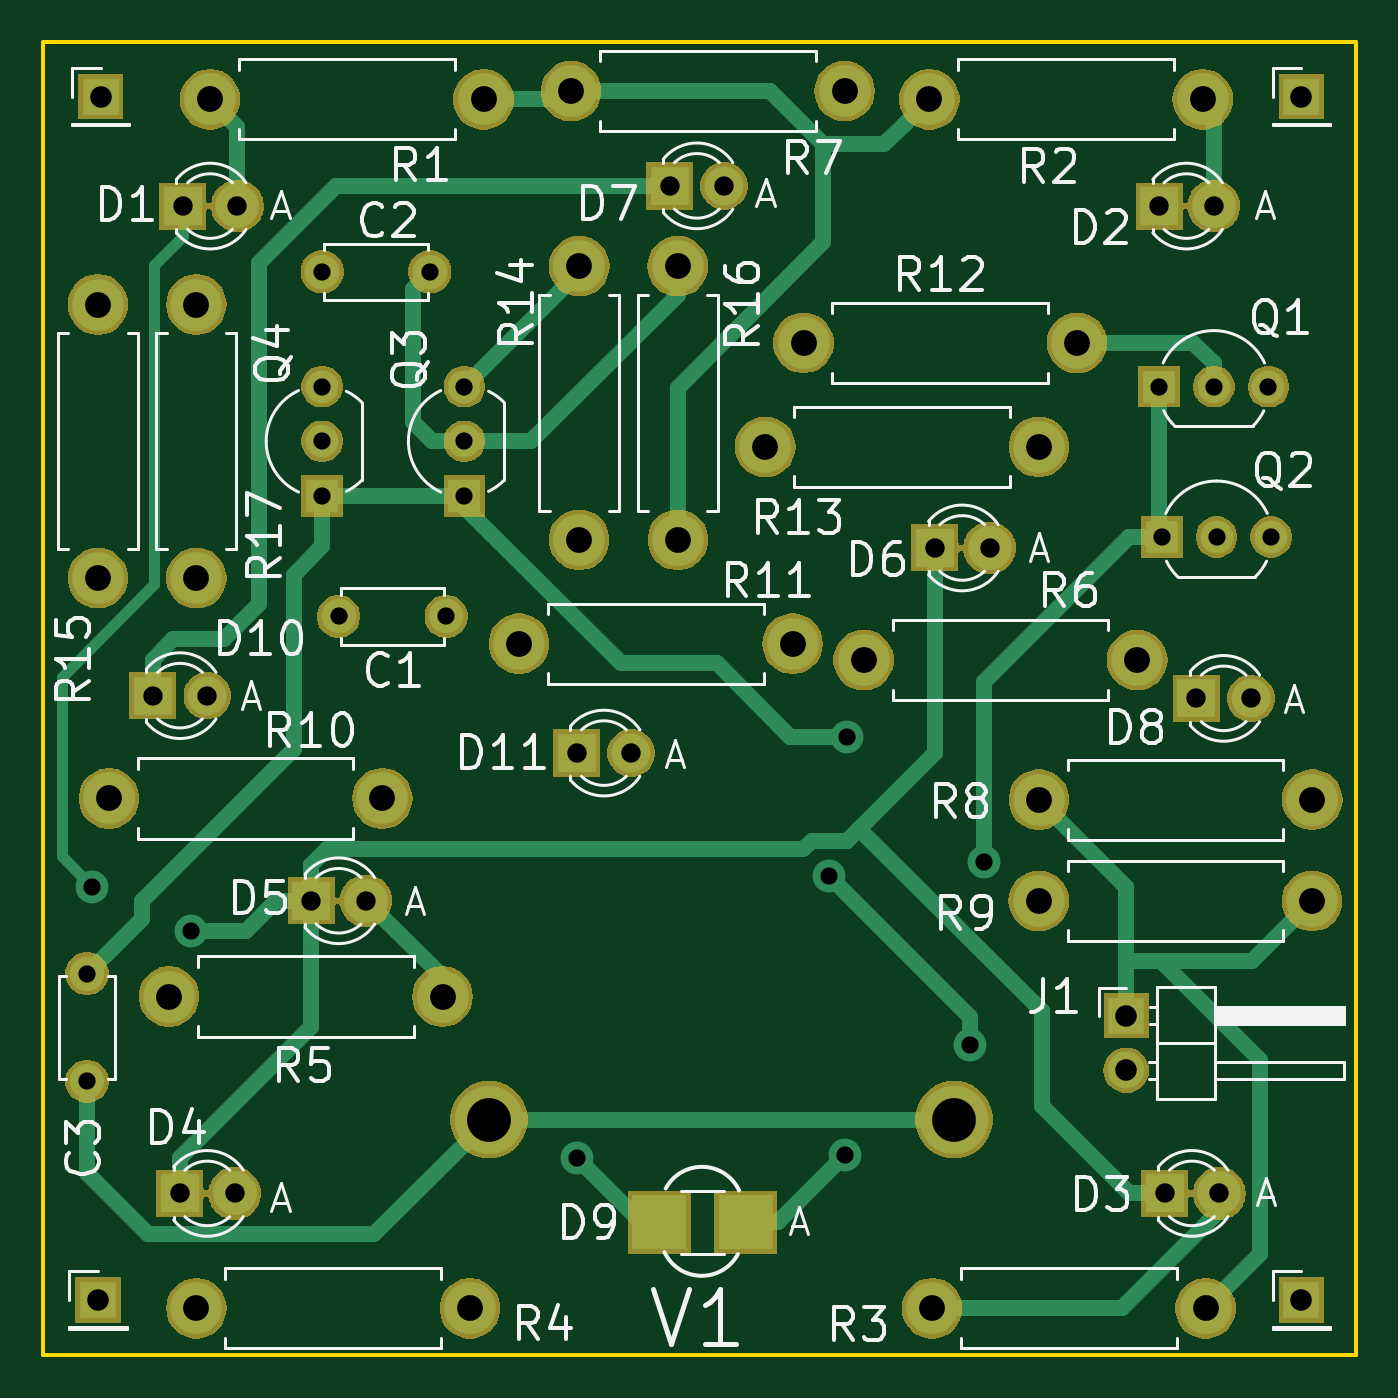
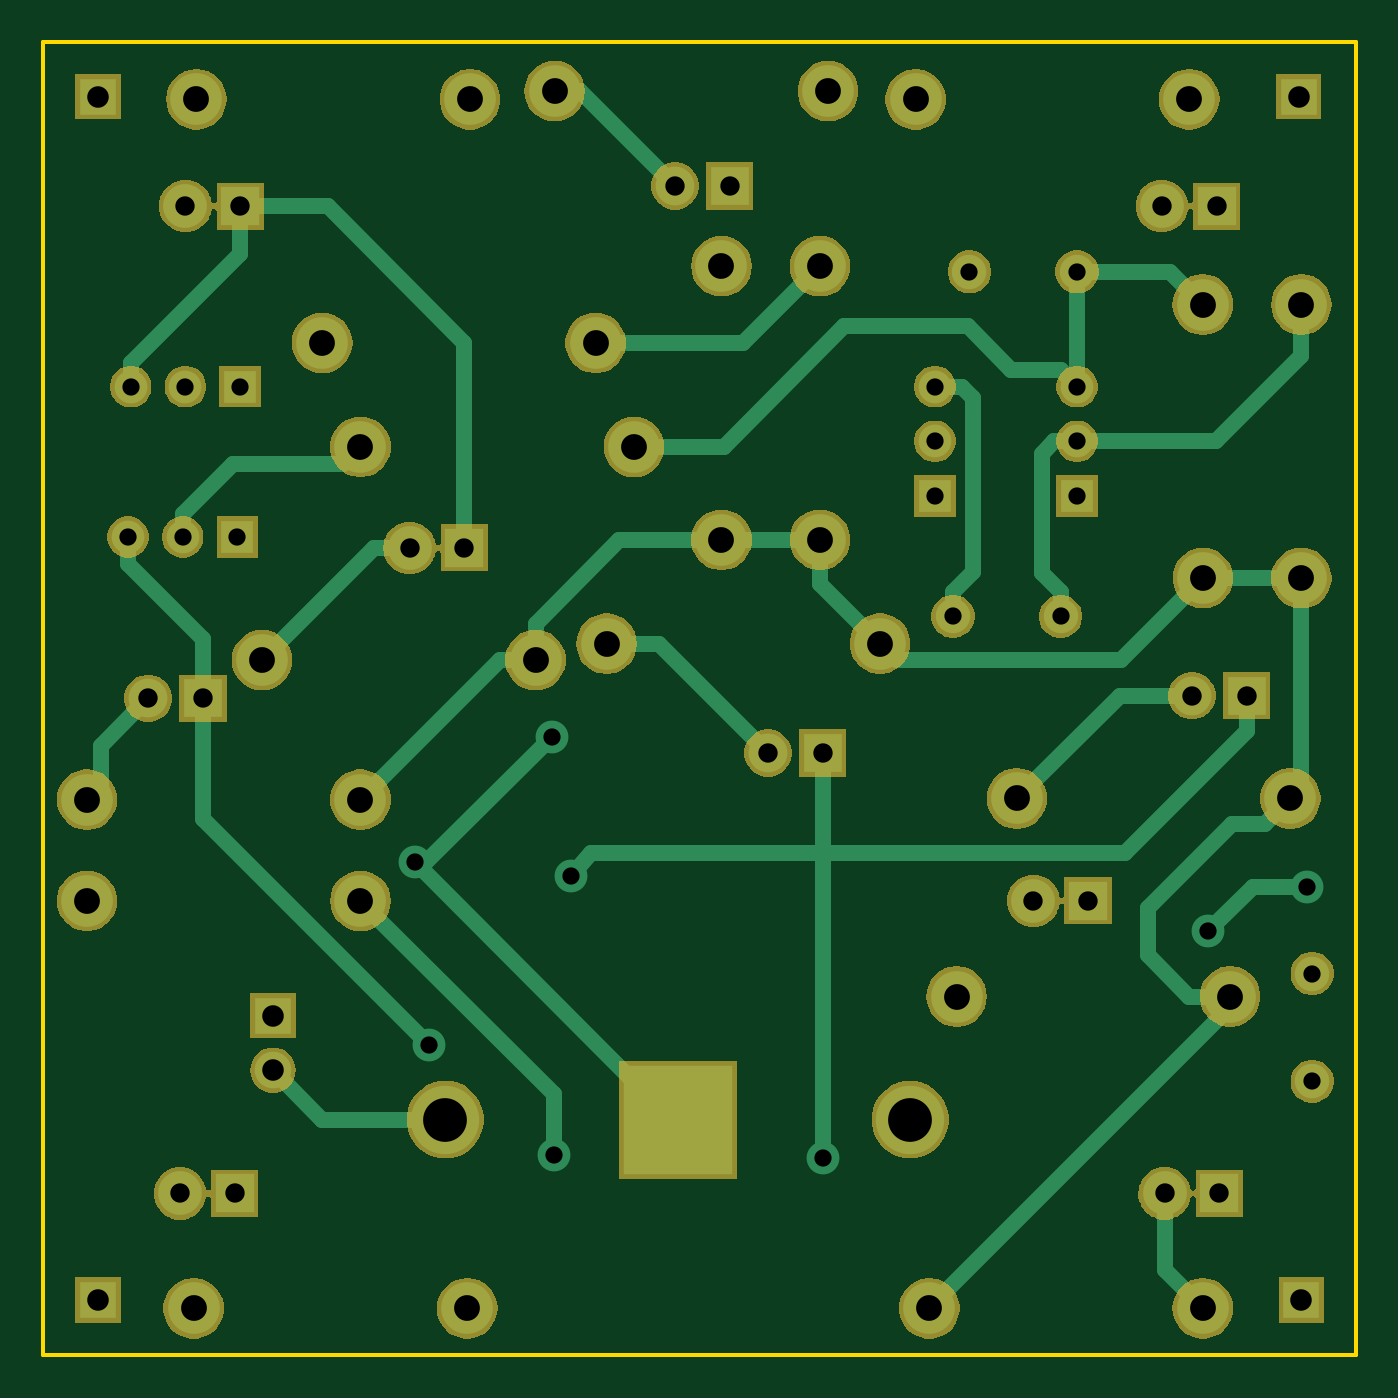
Circuit board: 8 layer files. Board 61.0 x 61.0 mm.
- bottom_copper: km-skillz-badge-kit-B.Cu.gbr (13646 bytes)
- bottom_mask: km-skillz-badge-kit-B.Mask.gbr (69386 bytes)
- outline: km-skillz-badge-kit-Edge.Cuts.gbr (698 bytes)
- top_copper: km-skillz-badge-kit-F.Cu.gbr (14052 bytes)
- top_mask: km-skillz-badge-kit-F.Mask.gbr (69704 bytes)
- top_silk: km-skillz-badge-kit-F.SilkS.gbr (44373 bytes)
- drill: km-skillz-badge-kit-NPTH.drl (137 bytes)
- drill: km-skillz-badge-kit-PTH.drl (1305 bytes)

=== bottom_copper: km-skillz-badge-kit-B.Cu.gbr (13646 bytes, source omitted) ===
=== bottom_mask: km-skillz-badge-kit-B.Mask.gbr (69386 bytes, source omitted) ===
=== outline: km-skillz-badge-kit-Edge.Cuts.gbr ===
G04 #@! TF.GenerationSoftware,KiCad,Pcbnew,(5.0.1)-4*
G04 #@! TF.CreationDate,2019-02-28T18:49:44-05:00*
G04 #@! TF.ProjectId,km-skillz-badge-kit,6B6D2D736B696C6C7A2D62616467652D,rev?*
G04 #@! TF.SameCoordinates,Original*
G04 #@! TF.FileFunction,Profile,NP*
%FSLAX46Y46*%
G04 Gerber Fmt 4.6, Leading zero omitted, Abs format (unit mm)*
G04 Created by KiCad (PCBNEW (5.0.1)-4) date 2/28/2019 6:49:44 PM*
%MOMM*%
%LPD*%
G01*
G04 APERTURE LIST*
%ADD10C,0.200000*%
G04 APERTURE END LIST*
D10*
X119888000Y-53340000D02*
X119888000Y-114300000D01*
X180848000Y-114300000D02*
X119888000Y-114300000D01*
X180848000Y-53340000D02*
X180848000Y-114300000D01*
X119888000Y-53340000D02*
X180848000Y-53340000D01*
M02*

=== top_copper: km-skillz-badge-kit-F.Cu.gbr (14052 bytes, source omitted) ===
=== top_mask: km-skillz-badge-kit-F.Mask.gbr (69704 bytes, source omitted) ===
=== top_silk: km-skillz-badge-kit-F.SilkS.gbr (44373 bytes, source omitted) ===
=== drill: km-skillz-badge-kit-NPTH.drl ===
M48
;DRILL file {KiCad (5.0.1)-4} date 2/28/2019 6:49:47 PM
;FORMAT={-:-/ absolute / inch / decimal}
FMAT,2
INCH,TZ
%
G90
G05
M72
T0
M30

=== drill: km-skillz-badge-kit-PTH.drl ===
M48
;DRILL file {KiCad (5.0.1)-4} date 2/28/2019 6:49:47 PM
;FORMAT={-:-/ absolute / inch / decimal}
FMAT,2
INCH,TZ
T1C0.0315
T2C0.0315
T3C0.0354
T4C0.0394
T5C0.0472
T6C0.0800
%
G90
G05
M72
T1
X5.49Y-2.83
X5.23Y-2.52
X5.4269Y-2.52
X6.765Y-3.005
X6.865Y-3.005
X6.965Y-3.005
X5.23Y-2.73
X5.23Y-2.83
X5.23Y-2.93
X4.8Y-3.8031
X4.8Y-4.
X6.76Y-2.73
X6.86Y-2.73
X6.96Y-2.73
X5.49Y-2.73
X5.49Y-2.93
X5.26Y-3.15
X5.4569Y-3.15
T2
X4.81Y-3.644
X4.99Y-3.725
X5.695Y-4.1404
X6.156Y-3.625
X6.186Y-4.135
X6.19Y-3.37
X6.414Y-3.934
X6.44Y-3.6
T3
X6.76Y-2.4
X6.86Y-2.4
X4.92Y-3.295
X5.02Y-3.295
X4.975Y-2.4
X5.075Y-2.4
X6.828Y-3.3
X6.928Y-3.3
X5.865Y-2.363
X5.965Y-2.363
X6.35Y-3.025
X6.45Y-3.025
X4.97Y-4.205
X5.07Y-4.205
X6.77Y-4.205
X6.87Y-4.205
X5.21Y-3.67
X5.31Y-3.67
X5.695Y-3.4
X5.795Y-3.4
T4
X7.02Y-2.2
X4.825Y-2.2
X6.7Y-3.88
X6.7Y-3.98
X4.82Y-4.4
X7.02Y-4.4
T5
X6.04Y-2.84
X6.54Y-2.84
X6.54Y-3.485
X7.04Y-3.485
X5.88Y-2.51
X5.88Y-3.01
X6.11Y-2.65
X6.61Y-2.65
X5.Y-4.415
X5.5Y-4.415
X6.22Y-3.23
X6.72Y-3.23
X6.34Y-2.205
X6.84Y-2.205
X5.59Y-3.2
X6.09Y-3.2
X5.Y-2.58
X5.Y-3.08
X5.685Y-2.19
X6.185Y-2.19
X4.82Y-2.58
X4.82Y-3.08
X5.025Y-2.205
X5.525Y-2.205
X4.84Y-3.483
X5.34Y-3.483
X6.54Y-3.67
X7.04Y-3.67
X5.7Y-2.51
X5.7Y-3.01
X6.345Y-4.415
X6.845Y-4.415
X4.95Y-3.845
X5.45Y-3.845
T6
X5.535Y-4.07
X6.385Y-4.07
T0
M30

